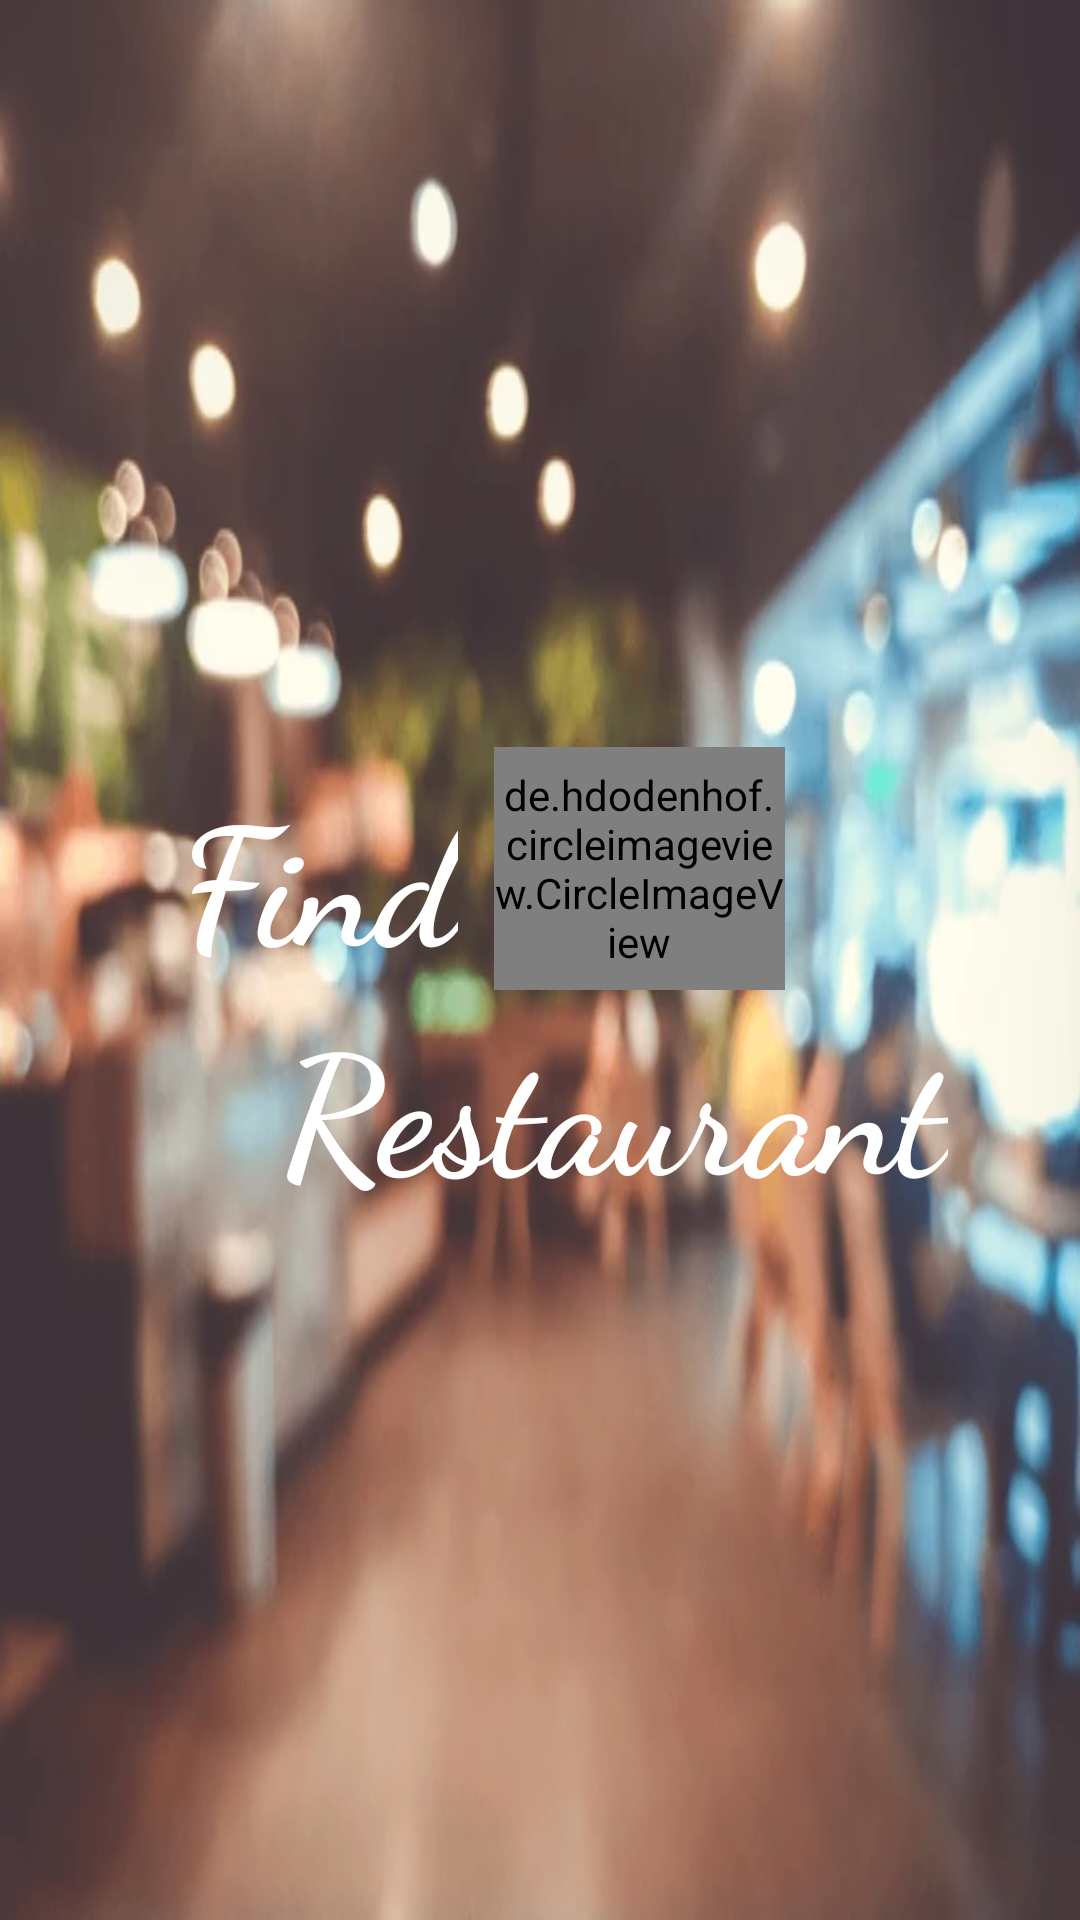

The Android layout XML behind this screen, and the referenced resources:
<!-- AndroidManifest.xml: application theme Theme.FindRestaurant -->
<!-- res/layout/activity_splash.xml -->
<?xml version="1.0" encoding="utf-8"?>
<androidx.constraintlayout.widget.ConstraintLayout xmlns:android="http://schemas.android.com/apk/res/android"
    xmlns:app="http://schemas.android.com/apk/res-auto"
    xmlns:tools="http://schemas.android.com/tools"
    android:layout_width="match_parent"
    android:layout_height="match_parent"
    android:background="@drawable/img_1"
    tools:context=".SplashActivity">


    <de.hdodenhof.circleimageview.CircleImageView
        android:id="@+id/imageView"
        android:layout_width="97dp"
        android:layout_height="81dp"
        android:layout_marginStart="12dp"
        android:src="@drawable/icon"
        app:layout_constraintBottom_toTopOf="@+id/textView2"
        app:layout_constraintStart_toEndOf="@+id/textView" />

    <TextView
        android:id="@+id/textView"
        android:layout_width="wrap_content"
        android:layout_height="wrap_content"
        android:layout_marginStart="60dp"
        android:layout_marginBottom="68dp"
        android:fontFamily="cursive"
        android:text="Find"
        android:textColor="#ffff"
        android:textSize="55sp"
        android:textStyle="bold"
        app:layout_constraintBottom_toBottomOf="parent"
        app:layout_constraintStart_toStartOf="parent"
        app:layout_constraintTop_toTopOf="parent"
        app:layout_constraintVertical_bias="0.512" />

    <TextView
        android:id="@+id/textView2"
        android:layout_width="wrap_content"
        android:layout_height="wrap_content"
        android:layout_marginStart="50dp"
        android:fontFamily="cursive"
        android:text="Restaurant"
        android:textColor="#ffff"
        android:textSize="55sp"
        android:textStyle="bold"
        app:layout_constraintEnd_toEndOf="parent"
        app:layout_constraintStart_toStartOf="parent"
        app:layout_constraintTop_toBottomOf="@+id/textView" />

</androidx.constraintlayout.widget.ConstraintLayout>
<!-- resources referenced by this layout -->
<resources>
  <!-- drawable icon: png bitmap (drawable, 122224 bytes) -->
  <!-- drawable img_1: png bitmap (drawable, 372216 bytes) -->
  <style name="Theme.FindRestaurant" parent="Base.Theme.FindRestaurant" />
  <style name="Base.Theme.FindRestaurant" parent="Theme.Material3.DayNight.NoActionBar">
          
          
      </style>
</resources>
